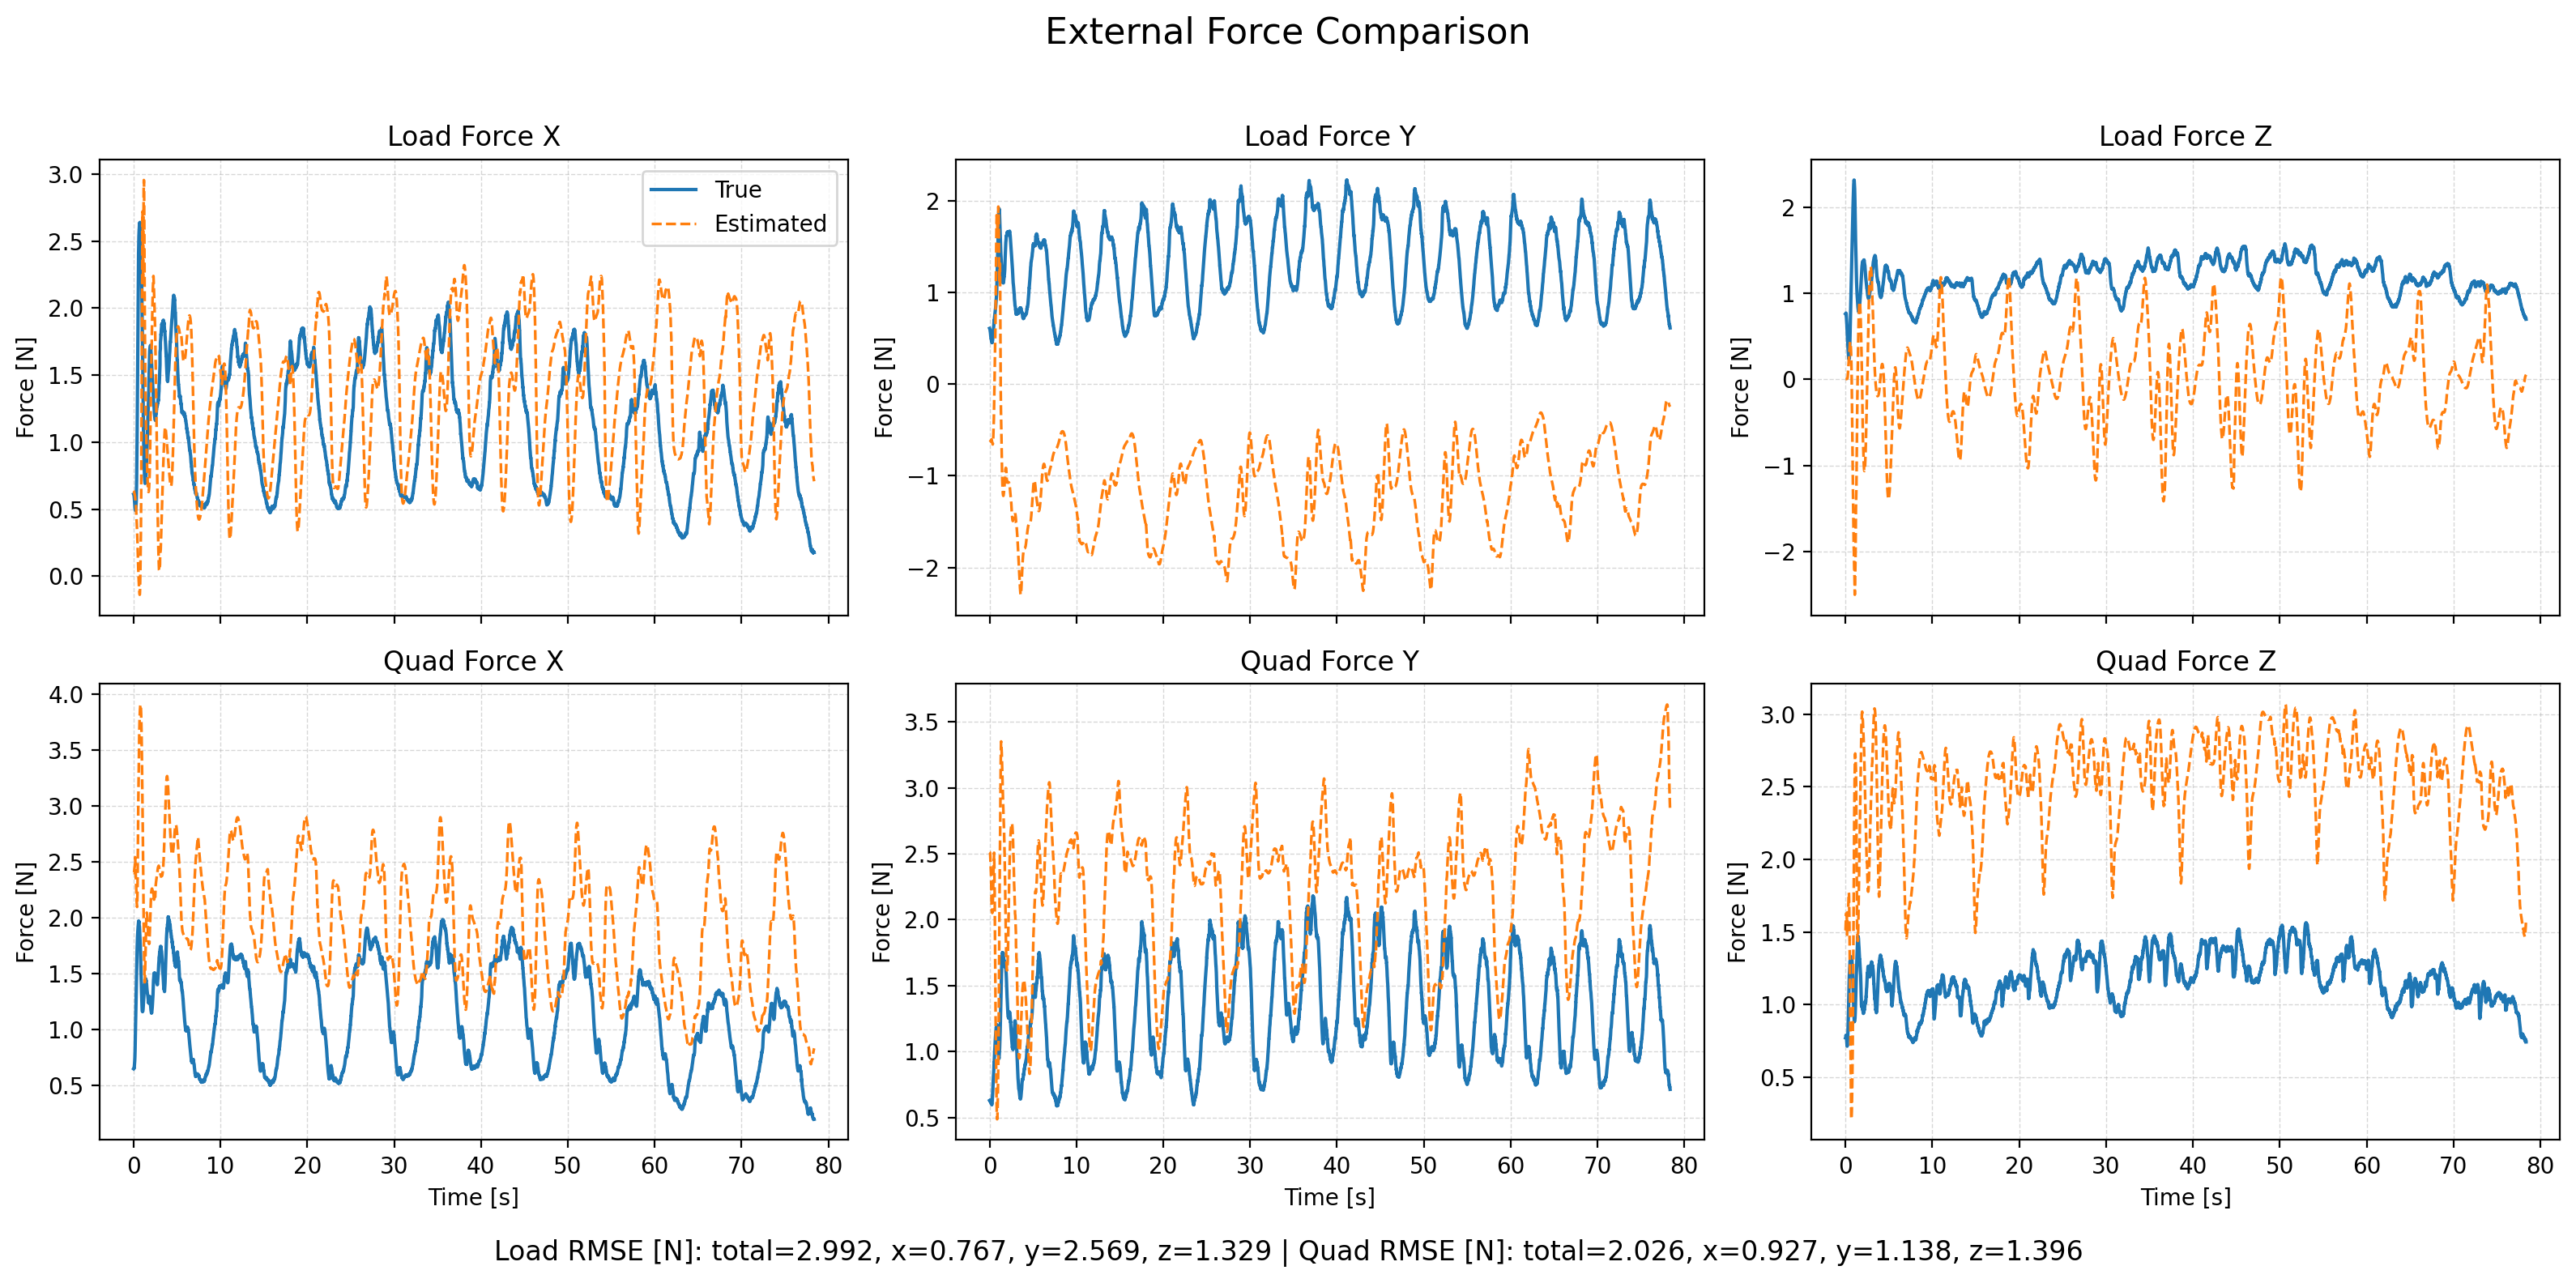

Data behind this chart, as committed beside it:
time, fl_true_x, fl_true_y, fl_true_z, fl_est_x, fl_est_y, fl_est_z, fq_true_x, fq_true_y, fq_true_z, fq_est_x, fq_est_y, fq_est_z, wind_x, wind_y, wind_z
1763202242, 0.6111, 0.6079, 0.7571, 0.6365, -0.6305, 0.0004364, 0.6485, 0.6285, 0.7703, 2.4, 2.513, 1.51, 5.321, 5.264, 5.484
1763202242, 0.6053, 0.5976, 0.7609, 0.6332, -0.6277, 0.0007032, 0.653, 0.6244, 0.7784, 2.399, 2.511, 1.586, 5.335, 5.287, 5.478
1763202242, 0.6031, 0.5954, 0.7682, 0.6305, -0.6272, 0.001063, 0.6567, 0.6262, 0.7883, 2.401, 2.509, 1.616, 5.334, 5.289, 5.482
1763202242, 0.5927, 0.5848, 0.7601, 0.6278, -0.6265, 0.001433, 0.6542, 0.6211, 0.7836, 2.408, 2.507, 1.623, 5.32, 5.261, 5.447
1763202243, 0.585, 0.5784, 0.7574, 0.6249, -0.6257, 0.001731, 0.6561, 0.6211, 0.7851, 2.415, 2.498, 1.627, 5.305, 5.264, 5.449
1763202243, 0.5824, 0.5773, 0.7531, 0.6219, -0.6245, 0.001949, 0.6652, 0.6269, 0.7857, 2.423, 2.483, 1.628, 5.32, 5.287, 5.419
1763202243, 0.5745, 0.5684, 0.7382, 0.6195, -0.6234, 0.002159, 0.6711, 0.625, 0.7764, 2.431, 2.468, 1.627, 5.311, 5.265, 5.391
1763202243, 0.5682, 0.5598, 0.7314, 0.6172, -0.6223, 0.002383, 0.6814, 0.6237, 0.7764, 2.44, 2.455, 1.621, 5.311, 5.257, 5.411
1763202243, 0.5605, 0.5575, 0.7226, 0.6145, -0.621, 0.002585, 0.6934, 0.6294, 0.7756, 2.448, 2.44, 1.615, 5.264, 5.266, 5.395
1763202243, 0.5471, 0.5472, 0.7034, 0.6119, -0.6196, 0.002777, 0.702, 0.6266, 0.7653, 2.455, 2.425, 1.611, 5.252, 5.256, 5.417
1763202243, 0.5389, 0.5362, 0.6846, 0.6092, -0.6181, 0.002956, 0.7193, 0.6232, 0.7569, 2.46, 2.409, 1.607, 5.238, 5.242, 5.389
1763202243, 0.5247, 0.5176, 0.6604, 0.6062, -0.6164, 0.003096, 0.7325, 0.6111, 0.7445, 2.464, 2.391, 1.604, 5.236, 5.189, 5.371
1763202243, 0.5178, 0.5067, 0.6367, 0.6028, -0.6147, 0.003136, 0.7571, 0.6073, 0.7344, 2.465, 2.372, 1.602, 5.231, 5.17, 5.367
1763202243, 0.5065, 0.5005, 0.6136, 0.5981, -0.6142, 0.003493, 0.779, 0.608, 0.7261, 2.503, 2.355, 1.556, 5.192, 5.213, 5.359
1763202243, 0.5018, 0.5006, 0.5933, 0.5916, -0.6125, 0.003994, 0.8117, 0.6155, 0.7229, 2.541, 2.338, 1.501, 5.189, 5.223, 5.351
1763202243, 0.4972, 0.4978, 0.5712, 0.5857, -0.6107, 0.004876, 0.8467, 0.6192, 0.7199, 2.537, 2.302, 1.48, 5.187, 5.261, 5.342
1763202243, 0.4957, 0.4923, 0.5431, 0.5795, -0.6073, 0.006188, 0.8879, 0.6197, 0.7126, 2.517, 2.26, 1.532, 5.192, 5.276, 5.316
1763202243, 0.494, 0.485, 0.5227, 0.5738, -0.6049, 0.007827, 0.9293, 0.6168, 0.7161, 2.501, 2.225, 1.563, 5.18, 5.257, 5.327
1763202243, 0.49, 0.478, 0.5021, 0.5683, -0.6036, 0.01043, 0.9653, 0.6129, 0.7204, 2.475, 2.192, 1.587, 5.167, 5.248, 5.315
1763202243, 0.4931, 0.4746, 0.4856, 0.5619, -0.6043, 0.01377, 1.012, 0.6121, 0.7322, 2.447, 2.159, 1.613, 5.179, 5.242, 5.344
1763202243, 0.494, 0.4715, 0.4608, 0.5544, -0.605, 0.01706, 1.055, 0.6112, 0.7364, 2.432, 2.123, 1.633, 5.166, 5.265, 5.313
1763202243, 0.4942, 0.4609, 0.4382, 0.5481, -0.6068, 0.02099, 1.096, 0.6001, 0.7455, 2.435, 2.088, 1.618, 5.151, 5.236, 5.315
1763202243, 0.5002, 0.4579, 0.4216, 0.5424, -0.6078, 0.0293, 1.136, 0.5976, 0.761, 2.415, 2.068, 1.616, 5.161, 5.233, 5.307
1763202243, 0.5052, 0.4539, 0.4055, 0.5341, -0.6166, 0.04295, 1.17, 0.5952, 0.7777, 2.358, 2.066, 1.628, 5.16, 5.223, 5.316
1763202243, 0.5125, 0.4531, 0.3872, 0.5228, -0.6256, 0.05752, 1.208, 0.599, 0.7946, 2.312, 2.069, 1.637, 5.137, 5.237, 5.293
1763202243, 0.5261, 0.4564, 0.3679, 0.5105, -0.6303, 0.0709, 1.255, 0.6099, 0.8133, 2.302, 2.071, 1.639, 5.134, 5.267, 5.297
1763202243, 0.5395, 0.4559, 0.3501, 0.4982, -0.6303, 0.08282, 1.296, 0.6158, 0.8343, 2.3, 2.067, 1.641, 5.119, 5.248, 5.293
1763202243, 0.5512, 0.4525, 0.3312, 0.4865, -0.6332, 0.09394, 1.327, 0.6176, 0.853, 2.274, 2.056, 1.654, 5.092, 5.258, 5.299
1763202243, 0.5687, 0.4537, 0.3141, 0.4749, -0.6376, 0.1068, 1.362, 0.6248, 0.8754, 2.251, 2.051, 1.667, 5.058, 5.272, 5.281
1763202243, 0.5999, 0.4637, 0.3004, 0.4617, -0.6408, 0.122, 1.412, 0.6426, 0.9034, 2.222, 2.053, 1.68, 5.074, 5.295, 5.291
1763202243, 0.6358, 0.4695, 0.2879, 0.4472, -0.6469, 0.1387, 1.463, 0.6556, 0.9355, 2.19, 2.061, 1.695, 5.072, 5.279, 5.297
1763202243, 0.6694, 0.4725, 0.2745, 0.4316, -0.6507, 0.1568, 1.501, 0.6644, 0.963, 2.172, 2.075, 1.709, 5.046, 5.281, 5.309
1763202243, 0.7107, 0.4807, 0.2643, 0.4165, -0.6547, 0.1726, 1.54, 0.6782, 0.993, 2.149, 2.087, 1.726, 5.049, 5.282, 5.303
1763202243, 0.7658, 0.4914, 0.254, 0.4027, -0.6578, 0.1882, 1.589, 0.694, 1.023, 2.133, 2.101, 1.744, 5.077, 5.279, 5.286
1763202243, 0.8171, 0.5001, 0.2465, 0.3882, -0.6563, 0.2049, 1.624, 0.7077, 1.055, 2.126, 2.122, 1.763, 5.058, 5.283, 5.294
1763202243, 0.8778, 0.5127, 0.238, 0.3729, -0.6501, 0.222, 1.66, 0.7247, 1.081, 2.118, 2.146, 1.771, 5.072, 5.28, 5.285
1763202243, 0.9381, 0.5205, 0.2317, 0.3578, -0.6418, 0.238, 1.686, 0.7349, 1.105, 2.102, 2.17, 1.766, 5.025, 5.26, 5.256
1763202243, 1.011, 0.5371, 0.2299, 0.3424, -0.6295, 0.2547, 1.716, 0.7554, 1.132, 2.096, 2.198, 1.752, 5.025, 5.285, 5.253
1763202243, 1.089, 0.5479, 0.2297, 0.3246, -0.6113, 0.273, 1.744, 0.7671, 1.154, 2.119, 2.233, 1.72, 5.025, 5.248, 5.251
1763202243, 1.175, 0.56, 0.2358, 0.3062, -0.5928, 0.29, 1.772, 0.78, 1.179, 2.153, 2.268, 1.677, 5.018, 5.257, 5.247
1763202243, 1.268, 0.579, 0.2416, 0.2889, -0.567, 0.305, 1.797, 0.8001, 1.195, 2.179, 2.307, 1.641, 5.02, 5.253, 5.235
1763202243, 1.355, 0.5859, 0.2522, 0.2719, -0.5318, 0.3185, 1.812, 0.8055, 1.208, 2.2, 2.35, 1.609, 5.009, 5.214, 5.217
1763202243, 1.453, 0.601, 0.2691, 0.2522, -0.5007, 0.334, 1.833, 0.8207, 1.223, 2.246, 2.383, 1.562, 5.015, 5.185, 5.223
1763202243, 1.546, 0.6082, 0.291, 0.2273, -0.4875, 0.3542, 1.847, 0.8268, 1.235, 2.343, 2.397, 1.49, 5.004, 5.168, 5.217
1763202243, 1.638, 0.6257, 0.3205, 0.201, -0.4735, 0.3749, 1.859, 0.8452, 1.251, 2.444, 2.405, 1.419, 4.995, 5.181, 5.249
1763202243, 1.735, 0.6378, 0.3498, 0.1763, -0.4392, 0.3937, 1.876, 0.8564, 1.26, 2.509, 2.414, 1.371, 5.009, 5.138, 5.242
1763202243, 1.825, 0.6426, 0.3876, 0.1525, -0.3866, 0.4081, 1.888, 0.8606, 1.272, 2.569, 2.435, 1.326, 5.001, 5.116, 5.262
1763202243, 1.912, 0.6649, 0.4284, 0.1316, -0.341, 0.4162, 1.898, 0.8852, 1.284, 2.66, 2.463, 1.265, 4.999, 5.141, 5.282
1763202243, 1.989, 0.6747, 0.4742, 0.1114, -0.2949, 0.4222, 1.904, 0.8967, 1.295, 2.76, 2.489, 1.201, 4.981, 5.119, 5.296
1763202243, 2.076, 0.6928, 0.5164, 0.09001, -0.2497, 0.4273, 1.92, 0.9168, 1.299, 2.871, 2.508, 1.133, 4.995, 5.136, 5.27
1763202243, 2.147, 0.6916, 0.5577, 0.06775, -0.1991, 0.4311, 1.925, 0.9166, 1.296, 2.958, 2.484, 1.038, 5.007, 5.097, 5.283
1763202243, 2.218, 0.7004, 0.6059, 0.04528, -0.1374, 0.4332, 1.936, 0.9284, 1.301, 3.021, 2.445, 0.9451, 5.017, 5.074, 5.284
1763202243, 2.29, 0.7152, 0.6485, 0.02683, -0.07944, 0.4313, 1.95, 0.9465, 1.298, 3.082, 2.402, 0.853, 5.061, 5.083, 5.256
1763202243, 2.354, 0.7226, 0.7004, 0.01128, -0.02404, 0.4264, 1.964, 0.9582, 1.304, 3.139, 2.358, 0.7644, 5.075, 5.064, 5.27
1763202243, 2.405, 0.7363, 0.7513, -0.004127, 0.02804, 0.4197, 1.969, 0.9768, 1.309, 3.194, 2.311, 0.6783, 5.087, 5.087, 5.268
1763202243, 2.447, 0.7454, 0.7994, -0.01914, 0.07229, 0.4112, 1.971, 0.9907, 1.31, 3.251, 2.253, 0.5931, 5.084, 5.082, 5.265
1763202243, 2.471, 0.7534, 0.8517, -0.03301, 0.1257, 0.4, 1.961, 1.004, 1.316, 3.308, 2.188, 0.5184, 5.045, 5.089, 5.276
1763202243, 2.5, 0.7585, 0.8991, -0.04646, 0.1797, 0.3865, 1.957, 1.014, 1.316, 3.366, 2.113, 0.4496, 5.067, 5.075, 5.292
1763202243, 2.537, 0.7694, 0.9568, -0.0612, 0.2222, 0.3709, 1.964, 1.031, 1.329, 3.43, 2.022, 0.3821, 5.069, 5.076, 5.305
1763202243, 2.559, 0.7785, 0.995, -0.07492, 0.2663, 0.3521, 1.959, 1.045, 1.322, 3.491, 1.925, 0.3257, 5.079, 5.081, 5.284
... 7,772 more rows
